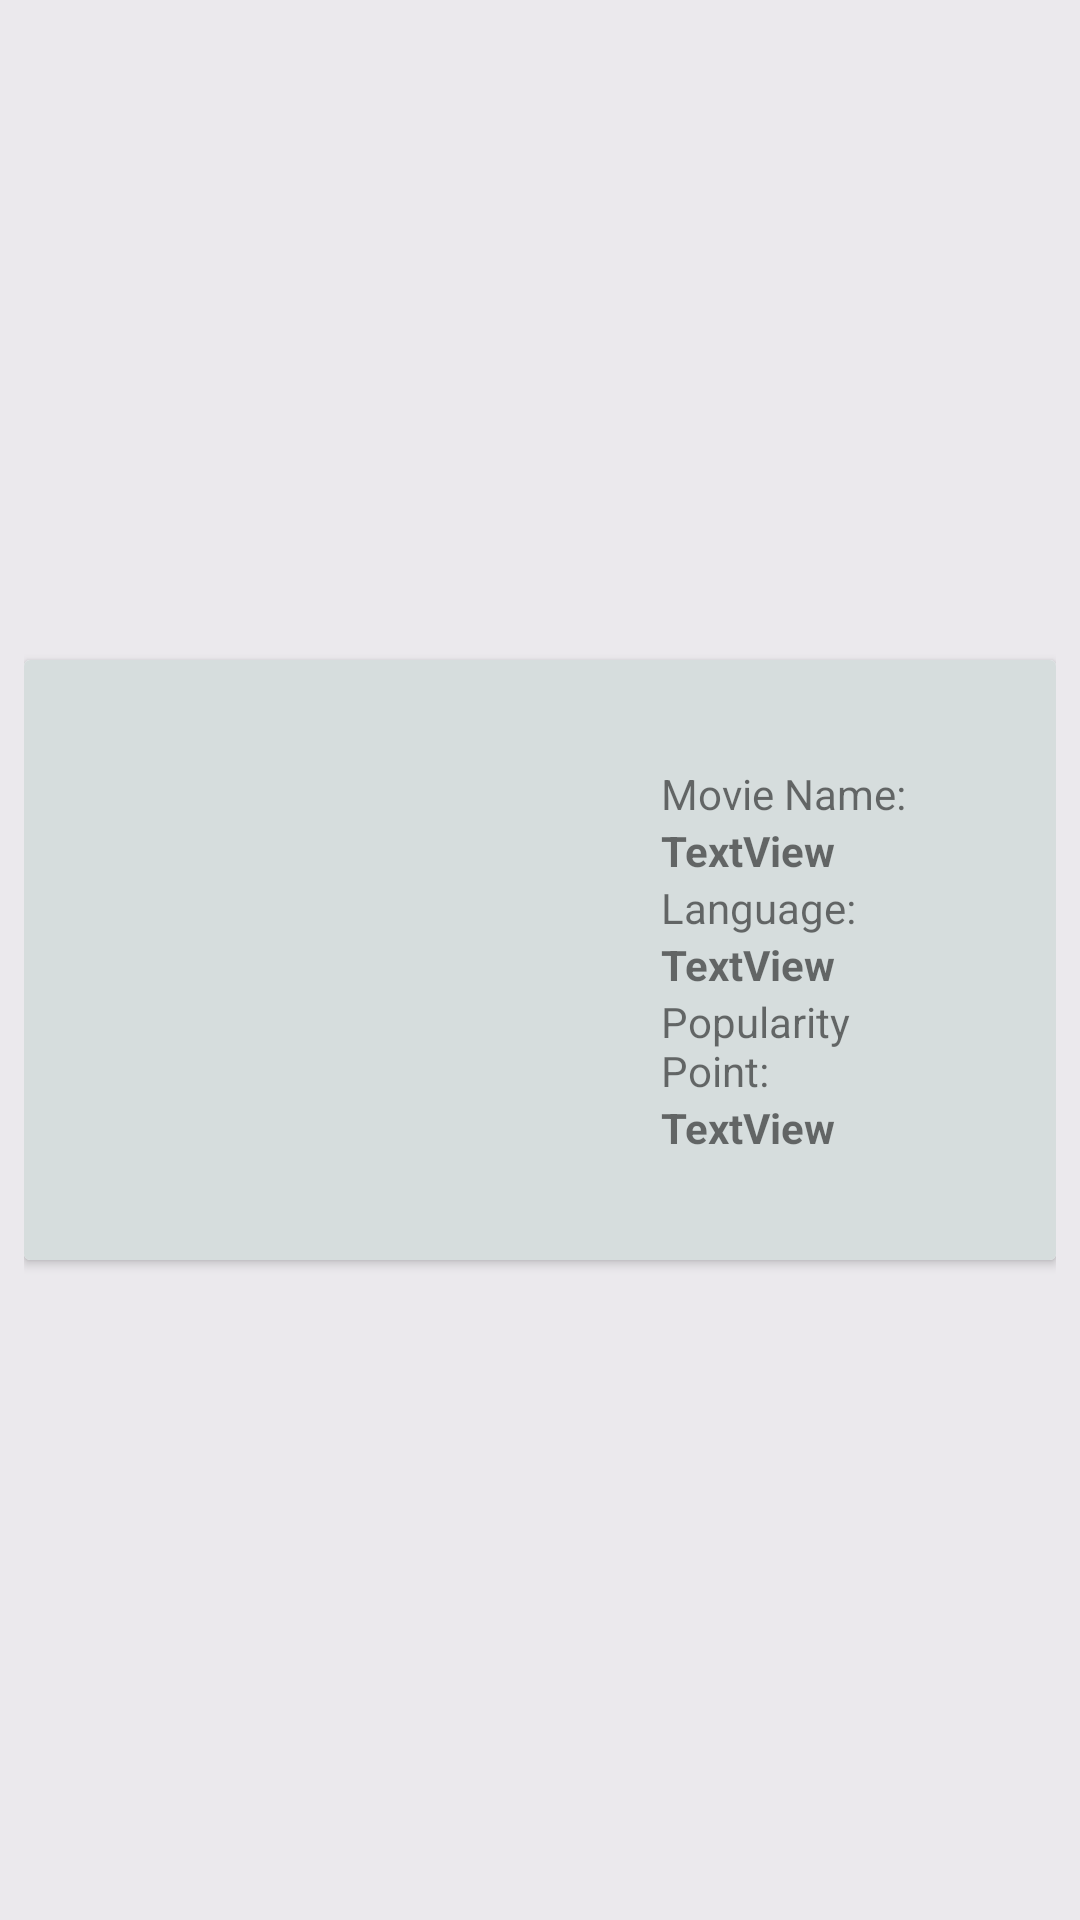

Here is an Android app screen rendered from its layout file. Give the layout XML and the strings, colors and styles it references.
<!-- AndroidManifest.xml: application theme Theme.Popularmovieapp -->
<!-- res/layout/movies_list_item.xml -->
<?xml version="1.0" encoding="utf-8"?>
<androidx.constraintlayout.widget.ConstraintLayout xmlns:android="http://schemas.android.com/apk/res/android"
    xmlns:app="http://schemas.android.com/apk/res-auto"
    xmlns:tools="http://schemas.android.com/tools"
    android:layout_width="match_parent"
    android:layout_height="wrap_content"
    android:background="#EBE9ED"
    android:orientation="horizontal"
    android:padding="8dp">

    <androidx.cardview.widget.CardView
        android:id="@+id/cardView"
        android:layout_width="match_parent"
        android:layout_height="wrap_content"
        app:layout_constraintBottom_toBottomOf="parent"
        app:layout_constraintEnd_toEndOf="parent"
        app:layout_constraintStart_toStartOf="parent"
        app:layout_constraintTop_toTopOf="parent">

        <androidx.constraintlayout.widget.ConstraintLayout
            android:layout_width="match_parent"
            android:layout_height="match_parent"
            android:background="#D6DDDD">

            <LinearLayout
                android:layout_width="100dp"
                android:layout_height="wrap_content"
                android:orientation="vertical"
                app:layout_constraintBottom_toBottomOf="parent"
                app:layout_constraintEnd_toEndOf="parent"
                app:layout_constraintHorizontal_bias="0.278"
                app:layout_constraintStart_toEndOf="@+id/iv_movie_image"
                app:layout_constraintTop_toTopOf="parent">

                <TextView
                    android:id="@+id/Title"
                    android:layout_width="wrap_content"
                    android:layout_height="wrap_content"
                    android:text="Movie Name:" />

                <TextView
                    android:id="@+id/movieIdTextview"
                    android:layout_width="wrap_content"
                    android:layout_height="wrap_content"

                    android:text="TextView"
                    android:textSize="14sp"
                    android:textStyle="bold" />

                <TextView
                    android:id="@+id/language"
                    android:layout_width="wrap_content"
                    android:layout_height="wrap_content"
                    android:text="Language:" />

                <TextView
                    android:id="@+id/movieLanguage"
                    android:layout_width="wrap_content"
                    android:layout_height="wrap_content"
                    android:text="TextView"
                    android:textSize="14sp"
                    android:textStyle="bold" />

                <TextView
                    android:id="@+id/popularity"
                    android:layout_width="wrap_content"
                    android:layout_height="wrap_content"
                    android:text="Popularity Point:" />

                <TextView
                    android:id="@+id/moviePopularity"
                    android:layout_width="wrap_content"
                    android:layout_height="wrap_content"
                    android:text="TextView"
                    android:textSize="14sp"
                    android:textStyle="bold" />
            </LinearLayout>

            <ImageView
                android:id="@+id/iv_movie_image"
                android:layout_width="200dp"
                android:layout_height="200dp"
                android:contentDescription="@string/movie_poster"
                app:layout_constraintBottom_toBottomOf="parent"
                app:layout_constraintStart_toStartOf="parent"
                app:layout_constraintTop_toTopOf="parent" />

        </androidx.constraintlayout.widget.ConstraintLayout>

    </androidx.cardview.widget.CardView>

</androidx.constraintlayout.widget.ConstraintLayout>
<!-- resources referenced by this layout -->
<resources>
  <string name="movie_poster">This is the movie poster</string>
  <style name="Theme.Popularmovieapp" parent="Theme.MaterialComponents.DayNight.DarkActionBar">
      
      <item name="colorPrimary">@color/color_second</item>
      <item name="colorPrimaryVariant">@color/color_third</item>
      <item name="colorOnPrimary">@color/white</item>
      
      <item name="colorSecondary">@color/teal_200</item>
      <item name="colorSecondaryVariant">@color/teal_700</item>
      <item name="colorOnSecondary">@color/black</item>
      
      <item name="android:statusBarColor" tools:targetApi="l">?attr/colorPrimaryVariant</item>
      
  </style>
  <color name="color_second">#67C8D5</color>
  <color name="color_third">#0EC5DD</color>
  <color name="white">#FFFFFFFF</color>
  <color name="teal_200">#FF03DAC5</color>
  <color name="teal_700">#FF018786</color>
  <color name="black">#FF000000</color>
</resources>
